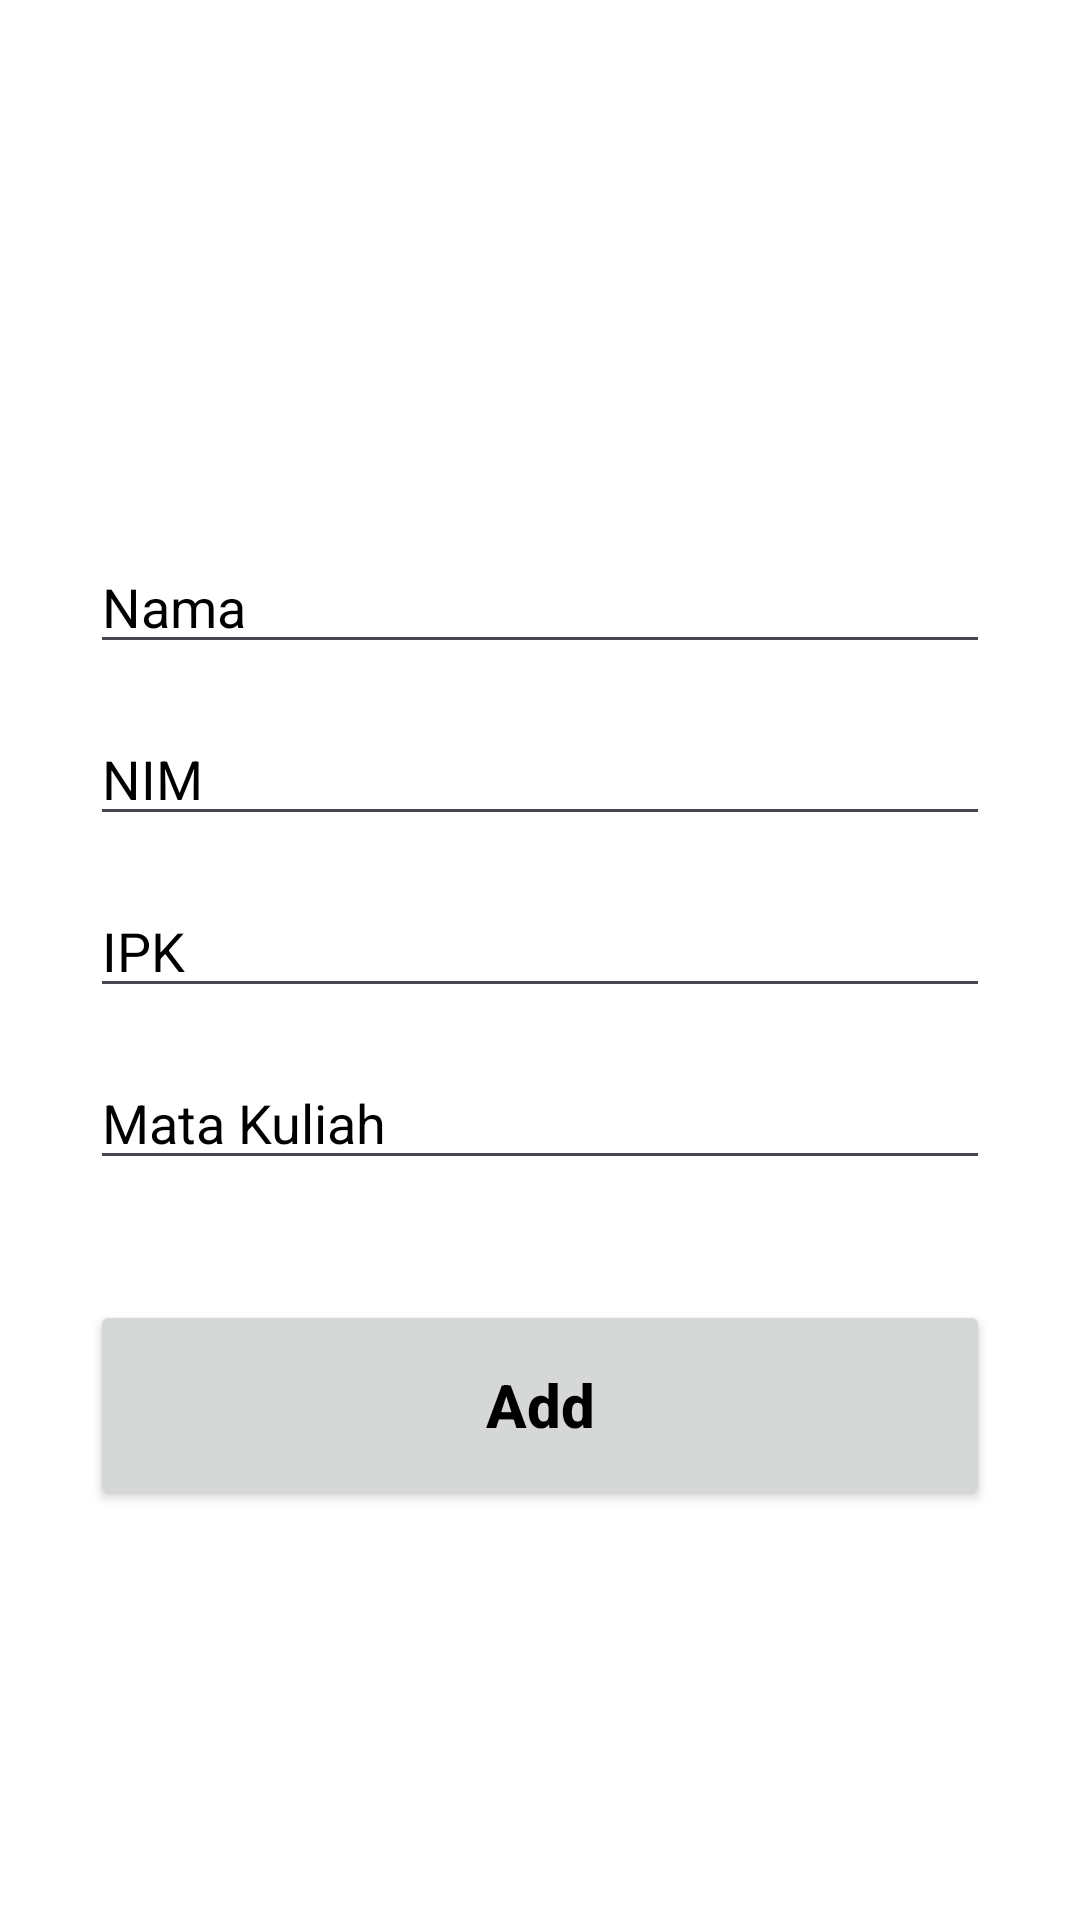

Layout XML and referenced resources for this Android screen:
<!-- AndroidManifest.xml: application theme Theme.EduRecord -->
<!-- res/layout/activity_add.xml -->
<?xml version="1.0" encoding="utf-8"?>
<androidx.constraintlayout.widget.ConstraintLayout xmlns:android="http://schemas.android.com/apk/res/android"
    xmlns:app="http://schemas.android.com/apk/res-auto"
    xmlns:tools="http://schemas.android.com/tools"
    android:layout_width="match_parent"
    android:layout_height="match_parent"
    android:background="@color/white"
    tools:context=".AddActivity"
    android:padding="30dp">

    <EditText
        android:id="@+id/name_input"
        android:layout_width="match_parent"
        android:layout_height="wrap_content"
        android:layout_marginTop="150dp"
        android:ems="10"
        android:hint="Nama"
        android:textColor="@color/black"
        android:textColorHint="@color/black"
        android:inputType="textPersonName"
        app:layout_constraintEnd_toEndOf="parent"
        app:layout_constraintStart_toStartOf="parent"
        app:layout_constraintTop_toTopOf="parent" />

    <EditText
        android:id="@+id/nim_input"
        android:layout_width="match_parent"
        android:layout_height="wrap_content"
        android:layout_marginTop="16dp"
        android:ems="10"
        android:hint="NIM"
        android:textColor="@color/black"
        android:textColorHint="@color/black"
        android:inputType="textPersonName"
        app:layout_constraintEnd_toEndOf="parent"
        app:layout_constraintStart_toStartOf="parent"
        app:layout_constraintTop_toBottomOf="@+id/name_input" />

    <EditText
        android:id="@+id/ipk_input"
        android:layout_width="match_parent"
        android:layout_height="wrap_content"
        android:layout_marginTop="16dp"
        android:ems="10"
        android:hint="IPK"
        android:textColor="@color/black"
        android:textColorHint="@color/black"
        android:inputType="numberDecimal"
        app:layout_constraintEnd_toEndOf="parent"
        app:layout_constraintStart_toStartOf="parent"
        app:layout_constraintTop_toBottomOf="@+id/nim_input" />

    <EditText
        android:id="@+id/course_input"
        android:layout_width="match_parent"
        android:layout_height="wrap_content"
        android:layout_marginTop="16dp"
        android:ems="10"
        android:hint="Mata Kuliah"
        android:textColor="@color/black"
        android:textColorHint="@color/black"
        android:inputType="textPersonName"
        app:layout_constraintEnd_toEndOf="parent"
        app:layout_constraintStart_toStartOf="parent"
        app:layout_constraintTop_toBottomOf="@+id/ipk_input" />

    <Button
        android:id="@+id/add_button"
        android:layout_width="match_parent"
        android:layout_height="70dp"
        android:layout_marginTop="40dp"
        android:text="Add"
        android:textSize="20sp"
        android:textAllCaps="false"
        android:textColor="@color/black"
        android:textStyle="bold"
        app:layout_constraintEnd_toEndOf="parent"
        app:layout_constraintStart_toStartOf="parent"
        app:layout_constraintTop_toBottomOf="@+id/course_input" />
</androidx.constraintlayout.widget.ConstraintLayout>
<!-- resources referenced by this layout -->
<resources>
  <style name="Theme.EduRecord" parent="Base.Theme.EduRecord" />
  <style name="Base.Theme.EduRecord" parent="Theme.Material3.DayNight.NoActionBar">
          
          
      </style>
  <!-- not gathered from this repository: default colours our renderer supplied (Android Studio template values) -->
  <color name="black">#FF000000</color>
  <color name="white">#FFFFFFFF</color>
</resources>
